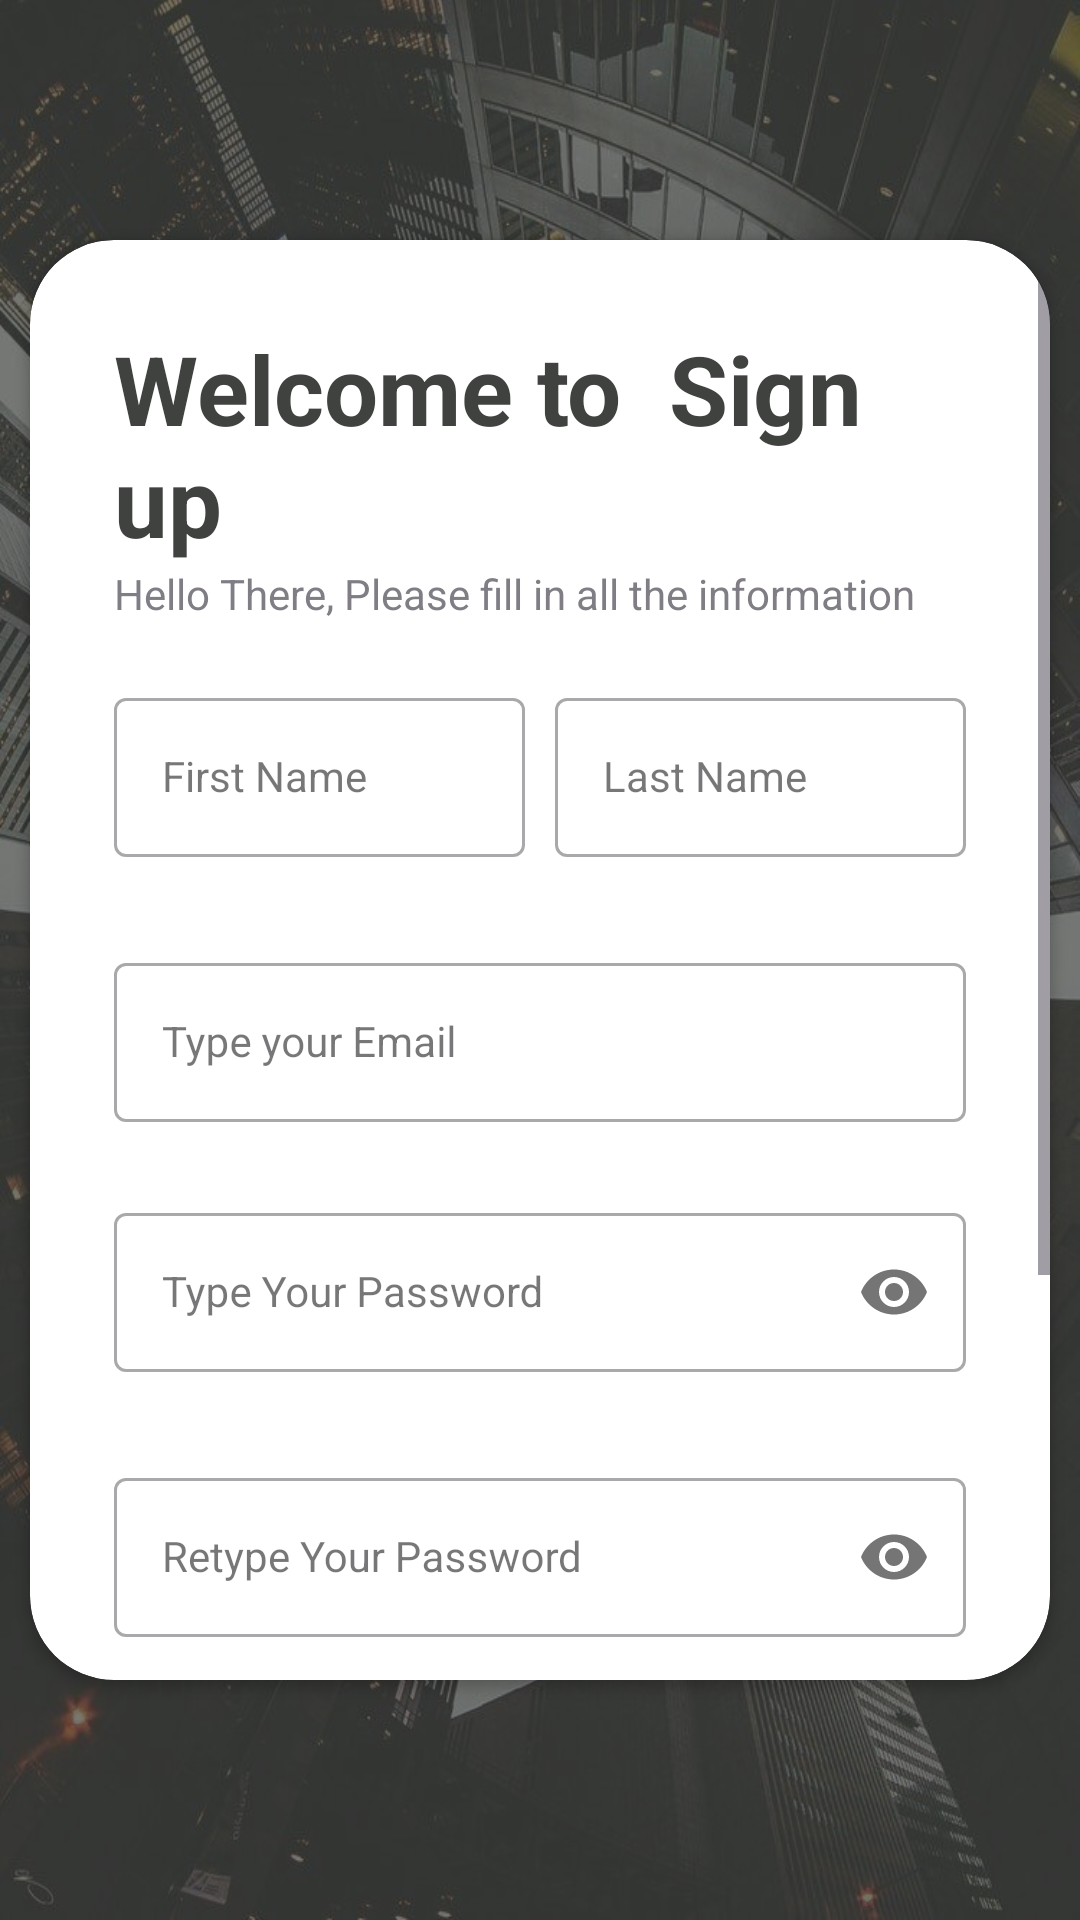

Here is an Android app screen rendered from its layout file. Give the layout XML and the strings, colors and styles it references.
<!-- AndroidManifest.xml: application theme Theme.CloudHirePro -->
<!-- res/layout/signup_page.xml -->
<?xml version="1.0" encoding="utf-8"?>
<RelativeLayout xmlns:android="http://schemas.android.com/apk/res/android"
    android:layout_width="match_parent"
    android:layout_height="match_parent"
    xmlns:app="http://schemas.android.com/apk/res-auto"
    xmlns:tools="http://schemas.android.com/tools"
    android:background="@drawable/background_image"
    tools:context=".SignUp">
    <RelativeLayout
        android:layout_width="match_parent"
        android:layout_height="match_parent"
        android:background="@color/my_primary"
        android:alpha="0.7"/>
    <androidx.cardview.widget.CardView
        android:layout_width="match_parent"
        android:layout_height="wrap_content"
        android:layout_alignParentBottom="true"
        app:cardCornerRadius="28dp"
        android:layout_marginLeft="10dp"
        android:layout_marginRight="10dp"
        android:layout_marginTop="20dp"
        android:layout_marginBottom="20dp"
        android:id="@+id/card_view"
        android:layout_marginVertical="80dp">
        <ScrollView
            android:layout_width="match_parent"
            android:layout_height="wrap_content">
        <LinearLayout
            android:layout_width="match_parent"
            android:layout_height="wrap_content"
            android:orientation="vertical"
            android:padding="28dp">
            <TextView
                android:layout_width="wrap_content"
                android:layout_height="wrap_content"
                android:text="Welcome to  Sign up"
                android:textColor="@color/my_primary"
                android:textSize="32sp"
                android:textStyle="bold">
            </TextView>

            <TextView
                android:layout_width="wrap_content"
                android:layout_height="wrap_content"
                android:text="Hello There, Please fill in all the information"
                android:alpha="0.7">
            </TextView>

            <View
                android:layout_width="wrap_content"
                android:layout_height="10dp"/>

            <LinearLayout
                android:layout_width="match_parent"
                android:layout_height="wrap_content"
                android:orientation="horizontal">

                <com.google.android.material.textfield.TextInputLayout
                    android:id="@+id/firstNameLayout"
                    style="@style/LoginTextInputOuterFieldStyle"
                    android:layout_width="0dp"
                    android:layout_height="wrap_content"
                    android:layout_weight="1"
                    android:layout_marginTop="10dp">

                    <com.google.android.material.textfield.TextInputEditText
                        android:id="@+id/firstNameEt"
                        style="@style/LoginTextInputInnerFieldStyle"
                        android:layout_width="match_parent"
                        android:layout_height="wrap_content"
                        android:hint="First Name"
                        android:inputType="text" />
                </com.google.android.material.textfield.TextInputLayout>

                <Space
                    android:layout_width="10dp"
                    android:layout_height="match_parent" />

                <com.google.android.material.textfield.TextInputLayout
                    android:id="@+id/lastNameLayout"
                    style="@style/LoginTextInputOuterFieldStyle"
                    android:layout_width="0dp"
                    android:layout_height="wrap_content"
                    android:layout_weight="1"
                    android:layout_marginTop="10dp">

                    <com.google.android.material.textfield.TextInputEditText
                        android:id="@+id/lastNameEt"
                        style="@style/LoginTextInputInnerFieldStyle"
                        android:layout_width="match_parent"
                        android:layout_height="wrap_content"
                        android:hint="Last Name"
                        android:inputType="text" />
                </com.google.android.material.textfield.TextInputLayout>
            </LinearLayout>

            <com.google.android.material.textfield.TextInputLayout
                android:id="@+id/emailLayout"
                style="@style/LoginTextInputOuterFieldStyle"
                android:layout_width="match_parent"
                android:layout_height="wrap_content">

                <com.google.android.material.textfield.TextInputEditText
                    android:id="@+id/emailEt"
                    style="@style/LoginTextInputInnerFieldStyle"
                    android:layout_width="match_parent"
                    android:layout_height="wrap_content"
                    android:hint="Type your Email"
                    android:inputType="textEmailAddress" />
            </com.google.android.material.textfield.TextInputLayout>

            <com.google.android.material.textfield.TextInputLayout
                android:id="@+id/passwordLayout"
                style="@style/LoginTextInputOuterFieldStyle"
                android:layout_width="match_parent"
                android:layout_height="wrap_content"
                android:layout_marginTop="10dp"
                app:passwordToggleEnabled="true">

                <com.google.android.material.textfield.TextInputEditText
                    android:id="@+id/passET"
                    style="@style/LoginTextInputInnerFieldStyle"
                    android:layout_width="match_parent"
                    android:layout_height="wrap_content"
                    android:hint="Type Your Password"
                    android:inputType="textPassword" />
            </com.google.android.material.textfield.TextInputLayout>

            <com.google.android.material.textfield.TextInputLayout
                android:id="@+id/confirmPasswordLayout"
                style="@style/LoginTextInputOuterFieldStyle"
                android:layout_width="match_parent"
                android:layout_height="wrap_content"
                app:passwordToggleEnabled="true">

                <com.google.android.material.textfield.TextInputEditText
                    android:id="@+id/confirmPassEt"
                    style="@style/LoginTextInputInnerFieldStyle"
                    android:layout_width="match_parent"
                    android:layout_height="wrap_content"
                    android:hint="Retype Your Password"
                    android:inputType="textPassword" />
            </com.google.android.material.textfield.TextInputLayout>

            <View
                android:layout_width="wrap_content"
                android:layout_height="20dp"/>

            <View
                android:layout_width="wrap_content"
                android:layout_height="30dp"/>
            <com.google.android.material.button.MaterialButton
                android:id="@+id/signInButton"
                android:layout_width="match_parent"
                android:layout_height="60dp"
                android:text="Sign In"
                android:backgroundTint="#55A852"
                app:cornerRadius="35dp" />
            <View
                android:layout_width="wrap_content"
                android:layout_height="20dp"/>
            <View
                android:layout_width="wrap_content"
                android:layout_height="10dp"/>
            <TextView
                android:layout_width="wrap_content"
                android:layout_height="wrap_content"
                android:text="Already an User? "
                android:id="@+id/signInUser"
                android:layout_gravity="center"
                android:alpha="0.7"/>

        </LinearLayout>
        </ScrollView>

    </androidx.cardview.widget.CardView>
</RelativeLayout>
<!-- resources referenced by this layout -->
<resources>
  <color name="my_primary">#3F423F</color>
  <!-- drawable background_image: jpg bitmap (drawable, 152625 bytes) -->
  <style name="LoginTextInputInnerFieldStyle" parent="Widget.MaterialComponents.TextInputLayout.OutlinedBox">
          <item name="android:layout_width">match_parent</item>
          <item name="android:layout_height">wrap_content</item>
          <item name="android:textColor">@color/black</item>
          <item name="android:textColorHint">@color/black</item>
          <item name="android:maxLines">1</item>
          <item name="android:textSize">14sp</item>
          <item name="android:singleLine">true</item>
      </style>
  <style name="LoginTextInputOuterFieldStyle" parent="Widget.MaterialComponents.TextInputLayout.OutlinedBox">
          <item name="android:layout_width">match_parent</item>
          <item name="android:layout_height">wrap_content</item>
          <item name="android:layout_marginTop">15dp</item>
          <item name="android:layout_marginBottom">15dp</item>
      </style>
  <style name="Theme.CloudHirePro" parent="Base.Theme.CloudHirePro" />
  <color name="black">#FF000000</color>
  <style name="Base.Theme.CloudHirePro" parent="Theme.Material3.DayNight.NoActionBar">
          
          
  
          
          <item name="colorPrimary">@color/my_primary</item>
          <item name="colorPrimaryVariant">@color/my_primary</item>
          <item name="colorOnPrimary">@color/white</item>
  
  
  
          
  
          <item name="colorSecondary">@color/my_secondary</item>
          <item name="colorSecondaryVariant">@color/my_secondary</item>
          <item name="colorOnSecondary">@color/black</item>
  
          
          <item name="android:statusBarColor">@color/my_primary</item>
          
      </style>
  <color name="white">#FFFFFFFF</color>
  <color name="my_secondary">#78BD75</color>
</resources>
